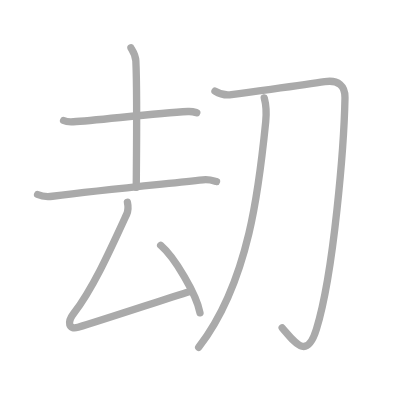
t = 0.00 s
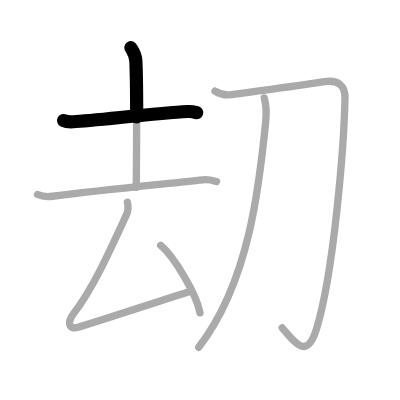
t = 1.50 s
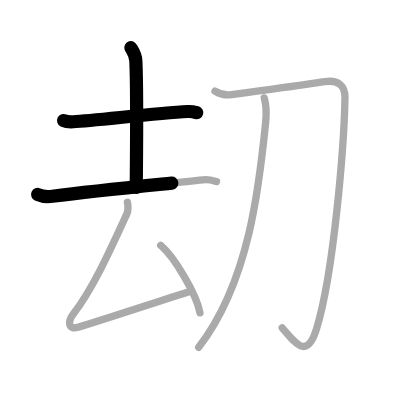
t = 2.75 s
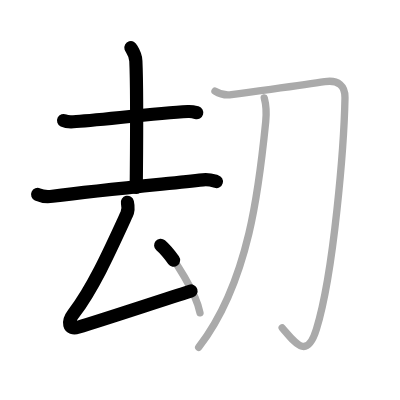
t = 4.25 s
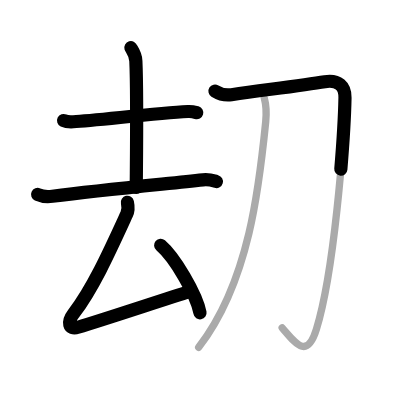
t = 5.50 s
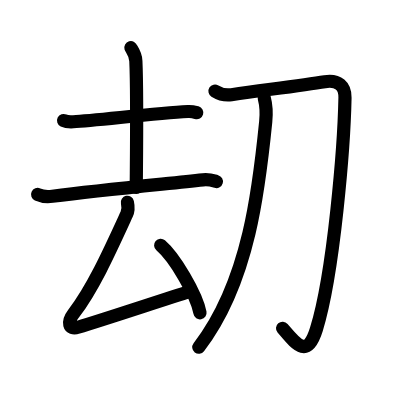
t = 7.00 s

The animated SVG that drew these frames (rendered in a browser with its animation timeline set to each time). Animation: 7 SMIL elements (animate=7); one cycle of 7.00 s.

<?xml version="1.0" standalone="no"?>
<!DOCTYPE svg PUBLIC "-//W3C//DTD SVG 1.1//EN"   "http://www.w3.org/Graphics/SVG/1.1/DTD/svg11.dtd">
<svg width="400px" height="400px"  version="1.1" xmlns="http://www.w3.org/2000/svg">
  <defs>
    <marker id="Triangle" viewBox="0 0 10 10" refX="0" refY="5" markerUnits="strokeWidth" markerWidth="3" style="stroke-opacity:0%;fill:#aaaaaa;" markerHeight="2" orient="auto">
      <path d="M 0 0 L 10 5 L 0 10 z" />
    </marker>
    
    <marker id="Arrow" viewBox="0 0 10 10" refX="5" refY="5" markerUnits="strokeWidth" markerWidth="1.8" style="stroke-opacity:0%;fill:#770000;" markerHeight="2" orient="auto">
      <path d="M 0 4 L 6 4 L 4 1 L 10 5 L 4 9 L 6 6 L 0 6 z" />
        <circle cx="5" cy="5" r="5" />
      </marker>
    
    <marker id="TriangleRed" viewBox="0 0 10 10" refX="0" refY="5" markerUnits="strokeWidth" markerWidth="3" style="stroke-opacity:0%;fill:#CC0000;" markerHeight="2" orient="auto">
      <path d="M 0 0 L 10 5 L 0 10 z" />
    </marker>
    
    <marker id="ArrowRed" viewBox="0 0 10 10" refX="5" refY="5" markerUnits="strokeWidth" markerWidth="1.8" style="stroke-opacity:0%;fill:#CC0000;" markerHeight="2" orient="auto">
      <path d="M 0 4 L 6 4 L 4 1 L 10 5 L 4 9 L 6 6 L 0 6 z" />
        <circle cx="5" cy="5" r="5" />
      </marker>
    
  </defs>
  
  <path style="fill:#ffffff; fill-opacity:100%; fill-rule:evenodd; stroke-width:0;" d="M 0 0 L 400px 0 L 400px 400px L 0 400px L 0 0" />

  <g transform="scale(3.6697247706422 3.6697247706422)">
<path style="fill:none; fill-opacity:0%; fill-rule:evenodd; stroke:#aaaaaa; stroke-opacity:100%; stroke-width: 1.5pt; stroke-linejoin:round; stroke-linecap:round;" d="M17.33 32.84c0.69 0.34 1.96 0.38 2.65 0.34c6.07-0.34 22.1-2.27 31.23-2.79c1.15-0.07 1.84 0.16 2.42 0.33"></path>
<path style="fill:none; fill-opacity:0%; fill-rule:evenodd; stroke:#aaaaaa; stroke-opacity:100%; stroke-width: 1.5pt; stroke-linejoin:round; stroke-linecap:round;" d="M35.67 13c0.09 0.31 1.26 1.63 1.35 3.61c0.43 9.52 0.11 31.2 0.11 34.44"></path>
<path style="fill:none; fill-opacity:0%; fill-rule:evenodd; stroke:#aaaaaa; stroke-opacity:100%; stroke-width: 1.5pt; stroke-linejoin:round; stroke-linecap:round;" d="M10.25 53c1.05 0.48 2.98 0.62 4.04 0.48c13.46-1.73 29.46-3.23 41.03-4.48c1.74-0.19 2.81 0.23 3.68 0.47"></path>
<path style="fill:none; fill-opacity:0%; fill-rule:evenodd; stroke:#aaaaaa; stroke-opacity:100%; stroke-width: 1.5pt; stroke-linejoin:round; stroke-linecap:round;" d="M34.72 55.13c0.24 1.09 0.08 2.65-0.21 3.28c-4.51 9.84-9.12 20.11-14.49 27.1c-1.68 2.19-1.43 4.46 1.25 3.66c7.11-2.13 20.56-6.62 30.86-9.9"></path>
<path style="fill:none; fill-opacity:0%; fill-rule:evenodd; stroke:#aaaaaa; stroke-opacity:100%; stroke-width: 1.5pt; stroke-linejoin:round; stroke-linecap:round;" d="M43.78 66.85c3.79 3.25 9.78 13.35 10.72 18.4"></path>
<path style="fill:none; fill-opacity:0%; fill-rule:evenodd; stroke:#aaaaaa; stroke-opacity:100%; stroke-width: 1.5pt; stroke-linejoin:round; stroke-linecap:round;" d="M58.58 24.82c1.43 0.9 3.22 1.16 4.49 0.98c11.19-1.55 19.77-2.62 25.44-3.54c3.68-0.6 5.57 1.23 5.5 4.37c-0.25 12.87-3 47.62-7.79 63.1c-2.59 8.4-5.72 3.77-9.33-0.4"></path>
<path style="fill:none; fill-opacity:0%; fill-rule:evenodd; stroke:#aaaaaa; stroke-opacity:100%; stroke-width: 1.5pt; stroke-linejoin:round; stroke-linecap:round;" d="M72.01 26.68c0.49 1.82 0.63 4.17 0.4 6.48C70.7 50.25 68 76.75 54.14 94.65"></path>

<path style="fill:none; fill-opacity:0%; fill-rule:evenodd; stroke:#000000; stroke-opacity:100%; stroke-width: 2.7pt; stroke-linejoin:round; stroke-linecap:round;" d="M17.33 32.84c0.69 0.34 1.96 0.38 2.65 0.34c6.07-0.34 22.1-2.27 31.23-2.79c1.15-0.07 1.84 0.16 2.42 0.33" pathLength="100" stroke-dashoffset="100" stroke-dasharray="100 105"><animate id="dashAnim1" attributeName="stroke-dashoffset" from="100" to="0" dur="1s" calcMode="linear" fill="freeze"/></path>
<path style="fill:none; fill-opacity:0%; fill-rule:evenodd; stroke:#000000; stroke-opacity:100%; stroke-width: 2.7pt; stroke-linejoin:round; stroke-linecap:round;" d="M35.67 13c0.09 0.31 1.26 1.63 1.35 3.61c0.43 9.52 0.11 31.2 0.11 34.44" pathLength="100" stroke-dashoffset="100" stroke-dasharray="100 105"><animate id="dashAnim2" attributeName="stroke-dashoffset" from="100" to="0" dur="1s" calcMode="linear" begin="dashAnim1.end" fill="freeze"/></path>
<path style="fill:none; fill-opacity:0%; fill-rule:evenodd; stroke:#000000; stroke-opacity:100%; stroke-width: 2.7pt; stroke-linejoin:round; stroke-linecap:round;" d="M10.25 53c1.05 0.48 2.98 0.62 4.04 0.48c13.46-1.73 29.46-3.23 41.03-4.48c1.74-0.19 2.81 0.23 3.68 0.47" pathLength="100" stroke-dashoffset="100" stroke-dasharray="100 105"><animate id="dashAnim3" attributeName="stroke-dashoffset" from="100" to="0" dur="1s" calcMode="linear" begin="dashAnim2.end" fill="freeze"/></path>
<path style="fill:none; fill-opacity:0%; fill-rule:evenodd; stroke:#000000; stroke-opacity:100%; stroke-width: 2.7pt; stroke-linejoin:round; stroke-linecap:round;" d="M34.72 55.13c0.24 1.09 0.08 2.65-0.21 3.28c-4.51 9.84-9.12 20.11-14.49 27.1c-1.68 2.19-1.43 4.46 1.25 3.66c7.11-2.13 20.56-6.62 30.86-9.9" pathLength="100" stroke-dashoffset="100" stroke-dasharray="100 105"><animate id="dashAnim4" attributeName="stroke-dashoffset" from="100" to="0" dur="1s" calcMode="linear" begin="dashAnim3.end" fill="freeze"/></path>
<path style="fill:none; fill-opacity:0%; fill-rule:evenodd; stroke:#000000; stroke-opacity:100%; stroke-width: 2.7pt; stroke-linejoin:round; stroke-linecap:round;" d="M43.78 66.85c3.79 3.25 9.78 13.35 10.72 18.4" pathLength="100" stroke-dashoffset="100" stroke-dasharray="100 105"><animate id="dashAnim5" attributeName="stroke-dashoffset" from="100" to="0" dur="1s" calcMode="linear" begin="dashAnim4.end" fill="freeze"/></path>
<path style="fill:none; fill-opacity:0%; fill-rule:evenodd; stroke:#000000; stroke-opacity:100%; stroke-width: 2.7pt; stroke-linejoin:round; stroke-linecap:round;" d="M58.58 24.82c1.43 0.9 3.22 1.16 4.49 0.98c11.19-1.55 19.77-2.62 25.44-3.54c3.68-0.6 5.57 1.23 5.5 4.37c-0.25 12.87-3 47.62-7.79 63.1c-2.59 8.4-5.72 3.77-9.33-0.4" pathLength="100" stroke-dashoffset="100" stroke-dasharray="100 105"><animate id="dashAnim6" attributeName="stroke-dashoffset" from="100" to="0" dur="1s" calcMode="linear" begin="dashAnim5.end" fill="freeze"/></path>
<path style="fill:none; fill-opacity:0%; fill-rule:evenodd; stroke:#000000; stroke-opacity:100%; stroke-width: 2.7pt; stroke-linejoin:round; stroke-linecap:round;" d="M72.01 26.68c0.49 1.82 0.63 4.17 0.4 6.48C70.7 50.25 68 76.75 54.14 94.65" pathLength="100" stroke-dashoffset="100" stroke-dasharray="100 105"><animate id="dashAnim7" attributeName="stroke-dashoffset" from="100" to="0" dur="1s" calcMode="linear" begin="dashAnim6.end" fill="freeze"/></path>

</g>

</svg>  
          
